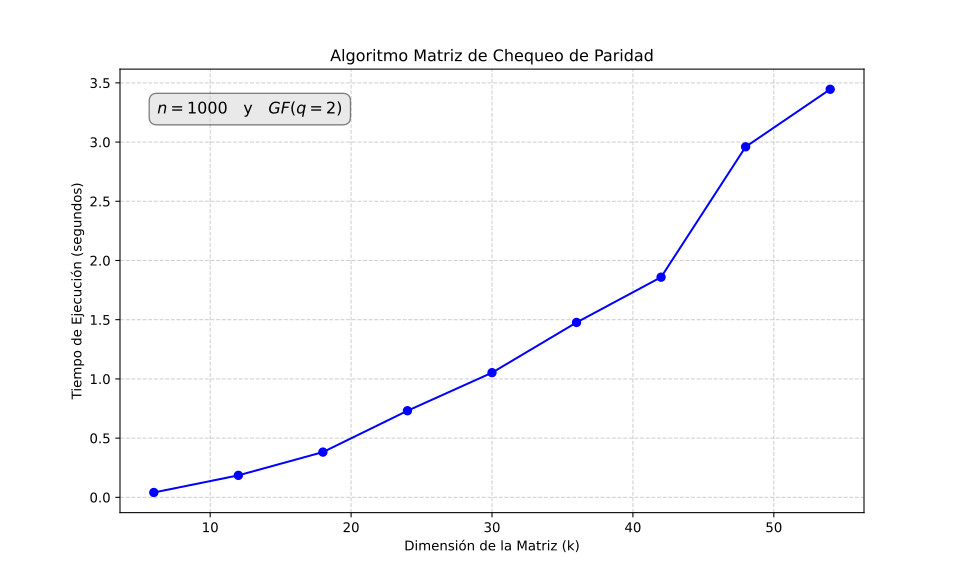

The data file committed next to this chart (first rows):
n, k, q, Tiempo_Mejor_Segundos, Tasa_R
60, 6, 2, 0.04088, 0.1
60, 12, 2, 0.1856, 0.2
60, 18, 2, 0.3821, 0.3
60, 24, 2, 0.7312, 0.4
60, 30, 2, 1.053, 0.5
60, 36, 2, 1.477, 0.6
60, 42, 2, 1.859, 0.7
60, 48, 2, 2.96, 0.8
60, 54, 2, 3.446, 0.9
